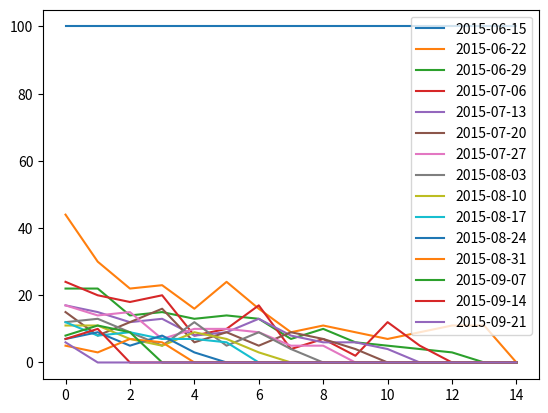

This chart was generated by the following Python code:
"""
This is a plotting playground
"""

import matplotlib.pyplot as plt
import seaborn
import pandas as pd
from datetime import date, datetime, timedelta

STARTING_POINT = '2015-09-21'

today = date.today()
last_monday = today - timedelta(days=-today.weekday(), weeks=1)
data = [[100, 44, 22, 24, 17, 15, 17, 12, 11, 12, 7, 5, 8, 7, 6], [100, 30, 22, 20, 15, 8, 14, 13, 11, 8, 9, 3, 11, 10, 0], [100, 22, 14, 18, 12, 12, 15, 9, 7, 9, 5, 7, 9, 0, 0], [100, 23, 15, 20, 13, 16, 7, 5, 5, 7, 8, 6, 0, 0, 0], [100, 16, 13, 8, 8, 6, 10, 12, 9, 7, 3, 0, 0, 0, 0], [100, 24, 14, 10, 9, 9, 10, 5, 7, 6, 0, 0, 0, 0, 0], [100, 16, 13, 17, 13, 5, 9, 9, 3, 0, 0, 0, 0, 0, 0], [100, 9, 7, 4, 8, 9, 5, 4, 0, 0, 0, 0, 0, 0, 0], [100, 11, 10, 7, 6, 7, 5, 0, 0, 0, 0, 0, 0, 0, 0], [100, 9, 6, 2, 6, 4, 0, 0, 0, 0, 0, 0, 0, 0, 0], [100, 7, 5, 12, 4, 0, 0, 0, 0, 0, 0, 0, 0, 0, 0], [100, 9, 4, 5, 0, 0, 0, 0, 0, 0, 0, 0, 0, 0, 0], [100, 11, 3, 0, 0, 0, 0, 0, 0, 0, 0, 0, 0, 0, 0], [100, 11, 0, 0, 0, 0, 0, 0, 0, 0, 0, 0, 0, 0, 0], [100, 0, 0, 0, 0, 0, 0, 0, 0, 0, 0, 0, 0, 0, 0]]
# dates = pd.date_range(end=last_monday, periods=12, freq='W-MON')
# dates.format(formatter=lambda x: x.strftime('%Y%m%d'))
# print dates


# df = pd.DataFrame(data, index=dates)
#
# seaborn.set(style='white')
# plt.figure(figsize=(14, 12))
# plt.xlabel('time')
# plt.ylabel('s1 and s2')
# plt.grid(True)
#
# plt.title('User Retention based on "account.signed"')
# seaborn.heatmap(df, annot=True, fmt='d', yticklabels=dates)
# locs, labels = plt.yticks()
#
# plt.setp(labels, rotation=0)
# font = {'family': 'normal',
#         'weight': 'bold',
#         'size': 22}
# plt.ylabel('Starting Week', **font)
# plt.xlabel('Retention Weeks', **font)
# plt.show()
today = datetime.strptime('2015-09-28', '%Y-%m-%d').date()
last_monday = today - timedelta(days=-today.weekday(), weeks=1)

WEEK_RANGE = pd.date_range(end=last_monday, periods=15, freq='W-MON')
# TODO for now: from events-2015-06-15.csv to events-2015-09-21.csv
WEEKS = WEEK_RANGE.map(lambda x: x.strftime('%Y-%m-%d'))
df2 = pd.DataFrame(data, columns=WEEKS)
plt.figure()
df2.plot()
plt.show()